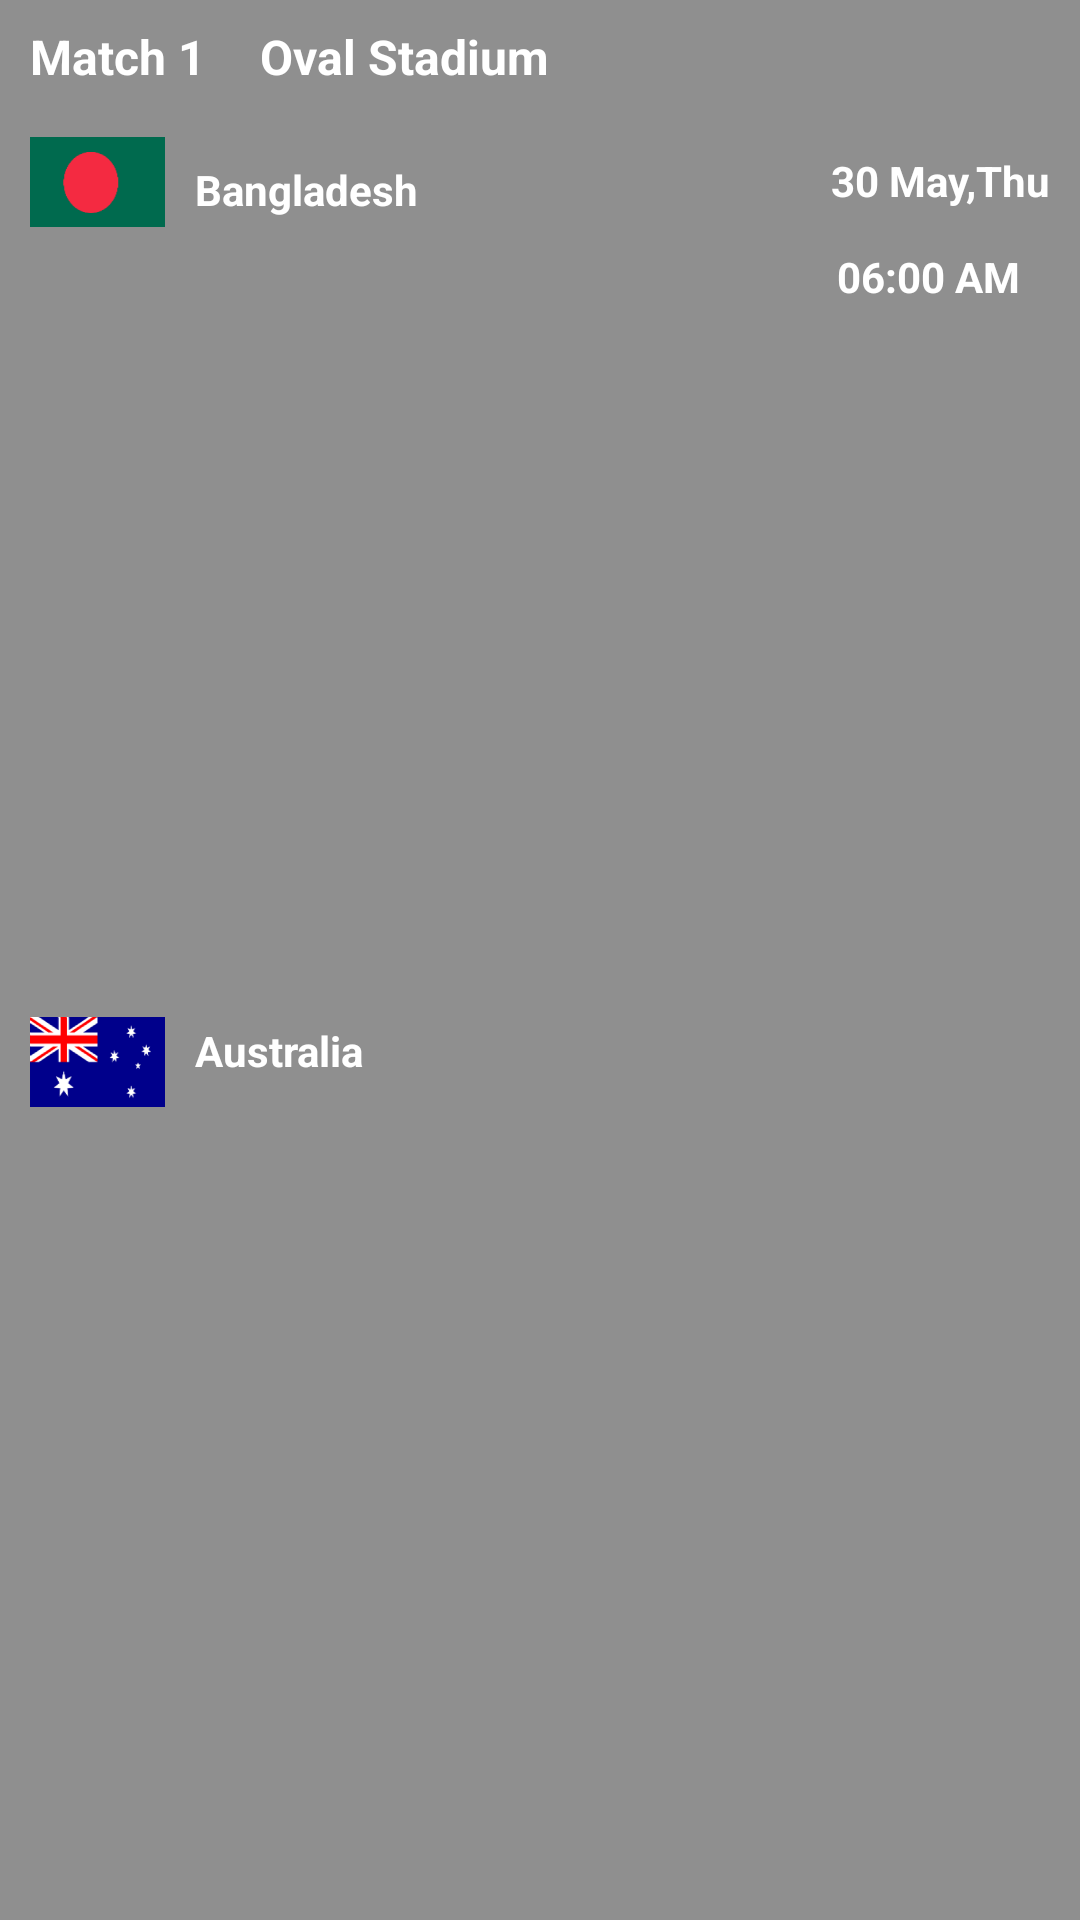

Android layout source for this screen:
<!-- AndroidManifest.xml: application theme Theme.LiveCricket -->
<!-- res/layout/schedule_layout.xml -->
<?xml version="1.0" encoding="utf-8"?>
<androidx.constraintlayout.widget.ConstraintLayout xmlns:android="http://schemas.android.com/apk/res/android"
    xmlns:aapt="http://schemas.android.com/aapt"
    xmlns:app="http://schemas.android.com/apk/res-auto"
    android:layout_width="match_parent"
    android:layout_height="wrap_content"
    android:layout_marginTop="5dp"
    android:gravity="center_horizontal"
    android:orientation="vertical"
    android:background="@color/colorTransparent">

    <TextView
        android:id="@+id/matchid"
        android:layout_width="0dp"
        android:layout_height="wrap_content"
        android:gravity="center_horizontal"
        android:layout_marginTop="8dp"
        android:paddingStart="10dp"
        android:paddingEnd="0dp"
        android:text="Match 1"
        android:textColor="@color/white"
        android:textSize="16sp"
        android:textStyle="bold"
        app:layout_constraintStart_toStartOf="parent"
        app:layout_constraintTop_toTopOf="parent" />

    <TextView
        android:id="@+id/stadiumid"
        android:layout_width="0dp"
        android:layout_height="wrap_content"
        android:layout_marginStart="8dp"
        android:paddingStart="10dp"
        android:layout_marginTop="8dp"
        android:paddingEnd="0dp"
        android:text="Oval Stadium"
        android:textColor="@color/white"
        android:textSize="16sp"
        android:textStyle="bold"
        app:layout_constraintEnd_toEndOf="parent"
        app:layout_constraintStart_toEndOf="@+id/matchid"
        app:layout_constraintTop_toTopOf="parent" />

    <ImageView
        android:id="@+id/leftimgid"
        android:layout_width="45dp"
        android:layout_height="30dp"
        android:layout_gravity="center"
        android:layout_marginTop="16dp"
        android:layout_marginStart="10dp"
        android:scaleType="fitXY"
        android:paddingEnd="0dp"
        android:src="@drawable/ban"
        app:layout_constraintStart_toStartOf="parent"
        app:layout_constraintTop_toBottomOf="@+id/matchid" />

    <TextView
        android:id="@+id/leftcountryid"
        android:layout_width="0dp"
        android:layout_height="wrap_content"
        android:layout_marginTop="5dp"
        android:paddingStart="10dp"
        android:paddingEnd="0dp"
        android:text="@string/bangladesh"
        android:textColor="@color/white"
        android:textSize="14sp"
        android:textStyle="bold"
        app:layout_constraintBottom_toBottomOf="@+id/leftimgid"
        app:layout_constraintStart_toEndOf="@+id/leftimgid"
        app:layout_constraintTop_toTopOf="@+id/leftimgid" />


    <ImageView
        android:id="@+id/rightimgid"
        android:layout_width="45dp"
        android:layout_height="30dp"
        android:layout_gravity="center"
        android:layout_marginTop="8dp"
        android:layout_marginBottom="16dp"
        android:scaleType="fitXY"
        android:layout_marginStart="10dp"
        android:src="@drawable/aus"
        app:layout_constraintBottom_toBottomOf="parent"
        app:layout_constraintStart_toStartOf="parent"
        app:layout_constraintTop_toBottomOf="@+id/leftimgid" />

    <TextView
        android:id="@+id/rightcountryid"
        android:layout_width="0dp"
        android:layout_height="wrap_content"
        android:layout_marginBottom="8dp"
        android:paddingStart="10dp"
        android:paddingEnd="0dp"
        android:text="@string/australia"
        android:textColor="@color/white"
        android:textSize="14sp"
        android:textStyle="bold"
        app:layout_constraintBottom_toBottomOf="@+id/rightimgid"
        app:layout_constraintStart_toEndOf="@+id/rightimgid"
        app:layout_constraintTop_toTopOf="@+id/rightimgid" />


    <TextView
        android:id="@+id/dateid"
        android:layout_width="0dp"
        android:layout_height="35dp"
        android:gravity="center_horizontal"
        android:padding="5dp"
        android:paddingStart="0dp"
        android:layout_marginTop="16dp"
        android:paddingEnd="10dp"
        android:text="30 May,Thu"
        android:textColor="@color/white"
        android:textSize="14sp"
        android:textStyle="bold"
        app:layout_constraintEnd_toEndOf="parent"
        app:layout_constraintTop_toBottomOf="@+id/stadiumid" />

    <TextView
        android:id="@+id/timeid"
        android:layout_width="0dp"
        android:layout_height="wrap_content"
        android:layout_marginTop="2dp"
        android:layout_marginEnd="8dp"
        android:gravity="center"
        android:paddingStart="0dp"
        android:paddingEnd="10dp"
        android:text="06:00 AM"
        android:textColor="@color/white"
        android:textSize="14sp"
        android:textStyle="bold"
        app:layout_constraintEnd_toEndOf="@+id/dateid"
        app:layout_constraintStart_toStartOf="@+id/dateid"
        app:layout_constraintTop_toBottomOf="@+id/dateid" />


</androidx.constraintlayout.widget.ConstraintLayout>
<!-- resources referenced by this layout -->
<resources>
  <color name="colorTransparent">#70000000 </color>
  <color name="white">#FFFFFFFF</color>
  <!-- drawable aus: png bitmap (drawable, 8653 bytes) -->
  <!-- drawable ban: png bitmap (drawable, 3018 bytes) -->
  <string name="australia">Australia</string>
  <string name="bangladesh">Bangladesh</string>
  <style name="Theme.LiveCricket" parent="Theme.MaterialComponents.DayNight.DarkActionBar">
          
          <item name="colorPrimary">@color/purple_500</item>
          <item name="colorPrimaryVariant">@color/purple_700</item>
          <item name="colorOnPrimary">@color/white</item>
          
          <item name="colorSecondary">@color/teal_200</item>
          <item name="colorSecondaryVariant">@color/teal_700</item>
          <item name="colorOnSecondary">@color/black</item>
          
          <item name="android:statusBarColor" tools:targetApi="l">?attr/colorPrimaryVariant</item>
          
      </style>
  <color name="purple_500">#008577</color>
  <color name="purple_700">#00574B</color>
  <color name="teal_200">#FF03DAC5</color>
  <color name="teal_700">#FF018786</color>
  <color name="black">#FF000000</color>
</resources>
